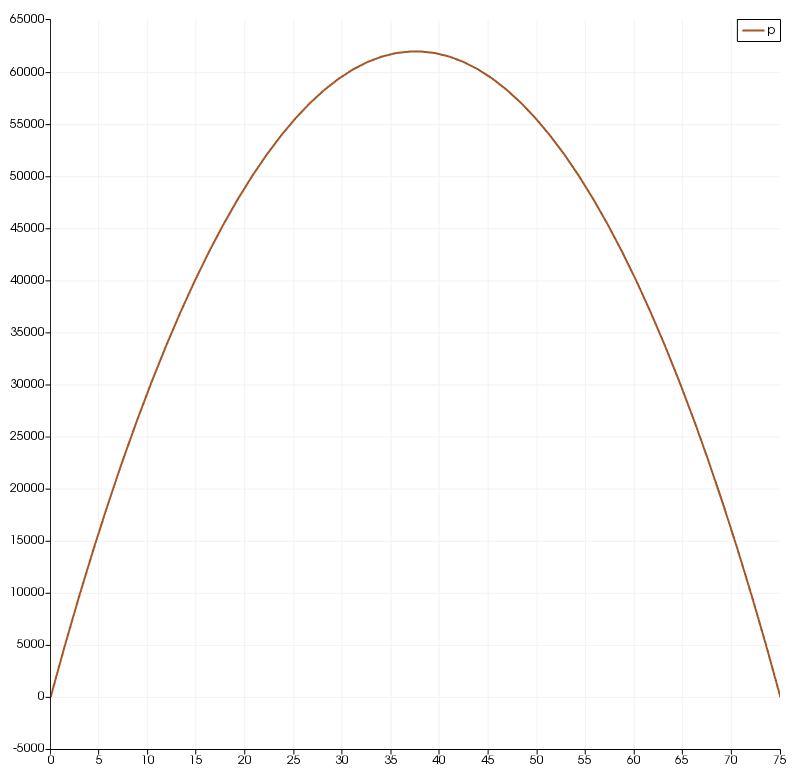

Data behind this chart, as committed beside it:
arc_length	p
0	0
0.075	253.5
0.15	507.1
0.225	760.6
0.3	1014
0.375	1268
0.45	1521
0.525	1775
0.6	2028
0.675	2282
0.75	2535
0.825	2789
0.9	3042
0.975	3296
1.05	3549
1.125	3803
1.2	4057
1.275	4310
1.35	4564
1.425	4817
1.5	5067
1.575	5308
1.65	5549
1.725	5791
1.8	6032
1.875	6273
1.95	6514
2.025	6755
2.1	6996
2.175	7237
2.25	7478
2.325	7719
2.4	7960
2.475	8201
2.55	8442
2.625	8683
2.7	8924
2.775	9165
2.85	9407
2.925	9648
3	9883
3.075	10112
3.15	10342
3.225	10571
3.3	10800
3.375	11030
3.45	11259
3.525	11489
3.6	11718
3.675	11948
3.75	12177
3.825	12407
3.9	12636
3.975	12866
4.05	13095
4.125	13325
4.2	13554
4.275	13784
4.35	14013
4.425	14242
... 941 more rows
